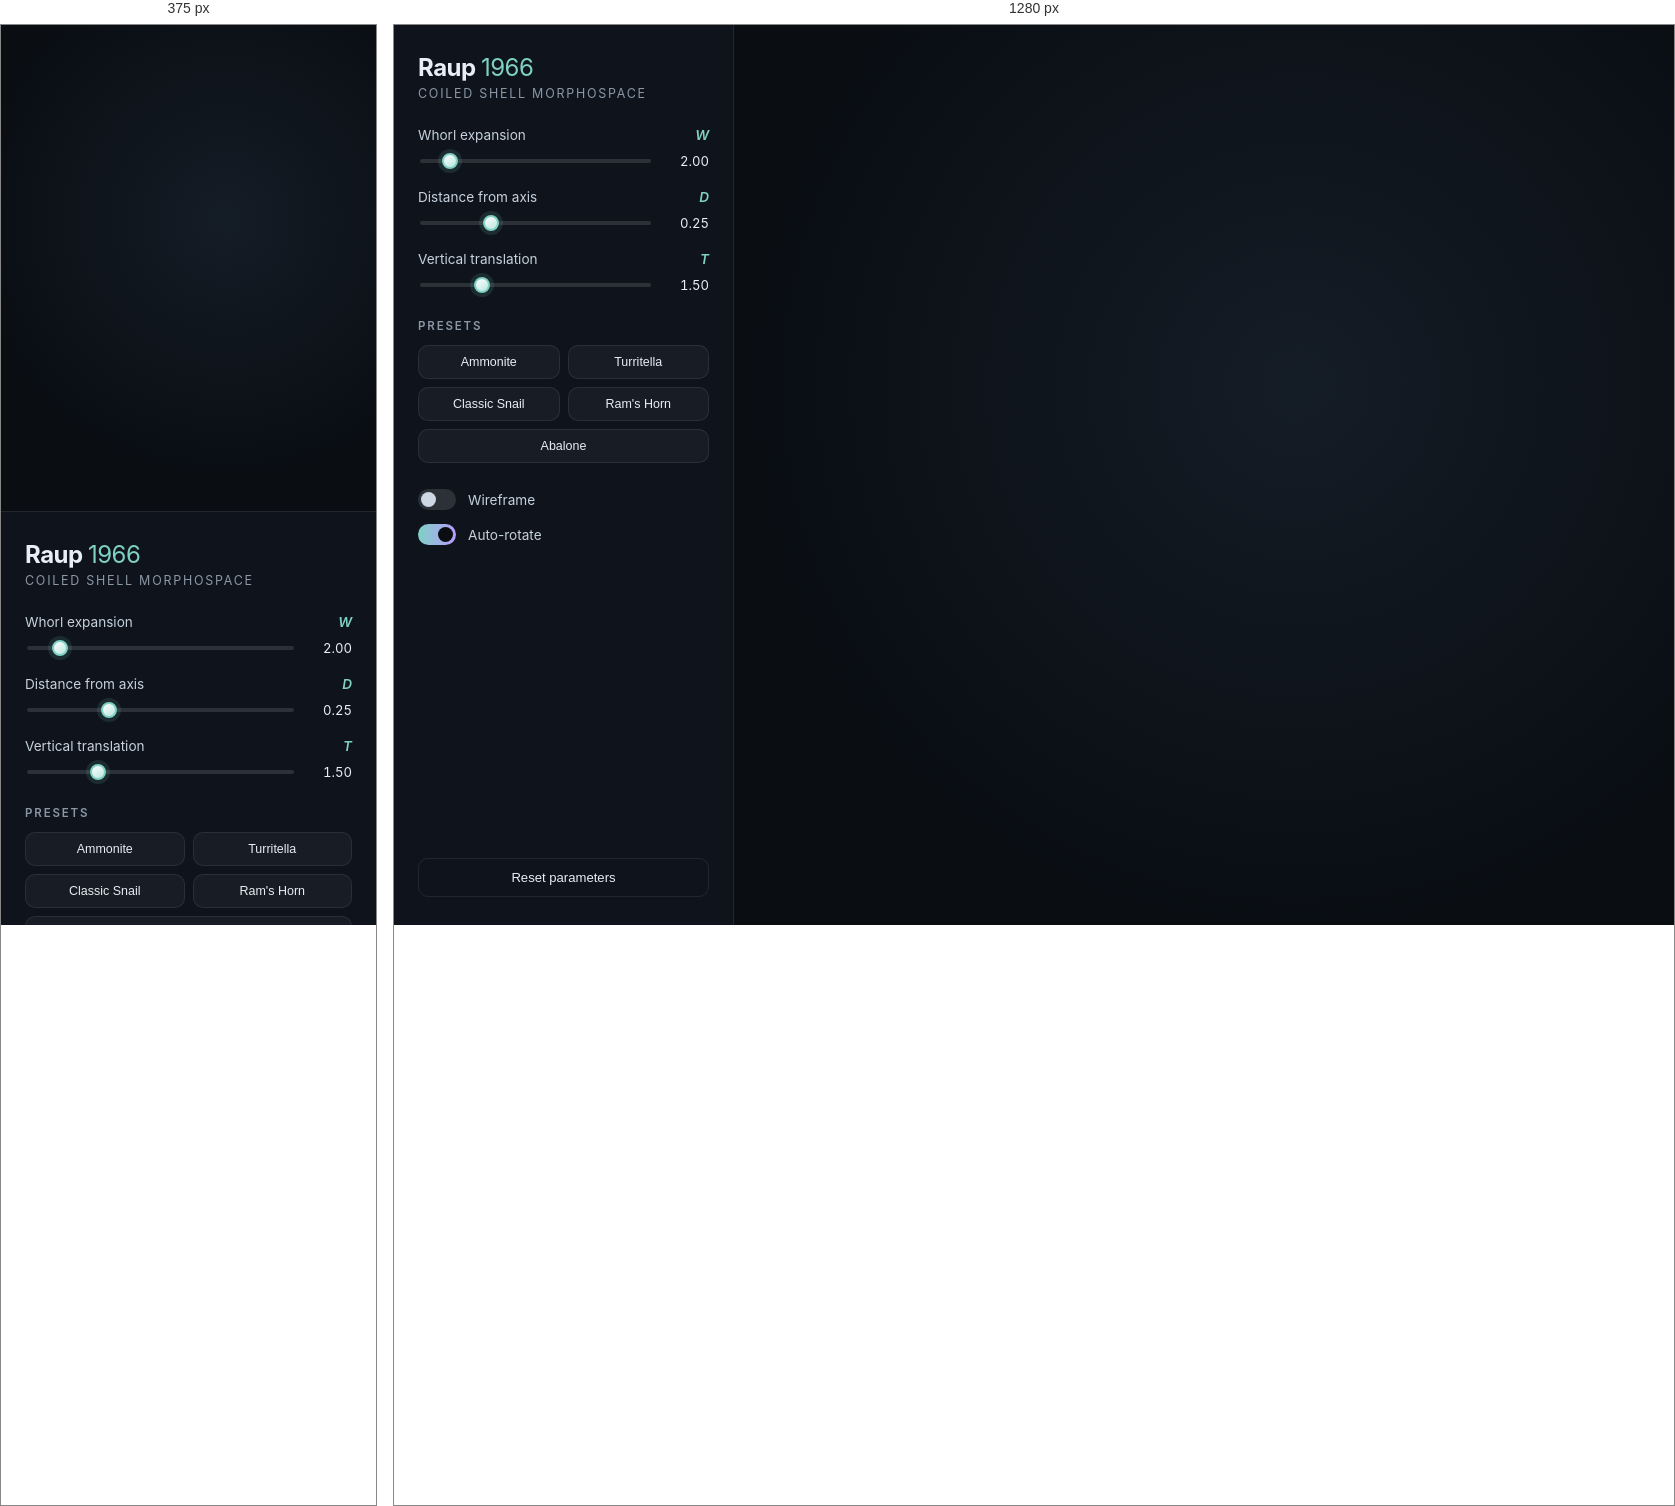
Rendered at 375 px and 1280 px, left to right.

<!-- file: index.html -->
<!doctype html>
<html lang="en">
  <head>
    <meta charset="UTF-8" />
    <meta name="viewport" content="width=device-width, initial-scale=1.0" />
    <title>Raup 1966 · Shell Morphospace</title>
    <link rel="stylesheet" href="/style.css" />
  </head>
  <body>
    <div id="app">
      <aside id="panel">
        <header class="panel-header">
          <h1>Raup <span>1966</span></h1>
          <p>Coiled Shell Morphospace</p>
        </header>

        <section class="controls" aria-label="Shell parameters">
          <div class="slider-row">
            <label for="W">Whorl expansion <em>W</em></label>
            <div class="slider-line">
              <input id="W" type="range" min="1.1" max="10" step="0.01" value="2" />
              <output id="W-value" for="W">2.00</output>
            </div>
          </div>

          <div class="slider-row">
            <label for="D">Distance from axis <em>D</em></label>
            <div class="slider-line">
              <input id="D" type="range" min="0" max="0.85" step="0.01" value="0.25" />
              <output id="D-value" for="D">0.25</output>
            </div>
          </div>

          <div class="slider-row">
            <label for="T">Vertical translation <em>T</em></label>
            <div class="slider-line">
              <input id="T" type="range" min="0" max="6" step="0.01" value="1.5" />
              <output id="T-value" for="T">1.50</output>
            </div>
          </div>
        </section>

        <section class="presets" aria-label="Presets">
          <h2>Presets</h2>
          <div class="preset-grid">
            <button type="button" data-preset="ammonite">Ammonite</button>
            <button type="button" data-preset="turritella">Turritella</button>
            <button type="button" data-preset="snail">Classic Snail</button>
            <button type="button" data-preset="ramshorn">Ram's Horn</button>
            <button type="button" data-preset="abalone">Abalone</button>
          </div>
        </section>

        <section class="toggles" aria-label="Display options">
          <label class="switch">
            <input id="wireframe" type="checkbox" />
            <span class="track"><span class="thumb"></span></span>
            <span class="switch-label">Wireframe</span>
          </label>
          <label class="switch">
            <input id="autorotate" type="checkbox" checked />
            <span class="track"><span class="thumb"></span></span>
            <span class="switch-label">Auto-rotate</span>
          </label>
        </section>

        <button type="button" id="reset" class="reset">Reset parameters</button>
      </aside>

      <main id="viewport" aria-label="3D shell viewer"></main>
    </div>

    <script type="module" src="/src/main.js"></script>
  </body>
</html>


/* @media block from style.css */
@media (max-width: 760px) {
  #app {
    flex-direction: column-reverse;
  }

  #panel {
    width: 100%;
    flex: 0 0 auto;
    max-height: 46vh;
    border-right: none;
    border-top: 1px solid var(--panel-border);
  }

  #viewport {
    flex: 1;
  }
}